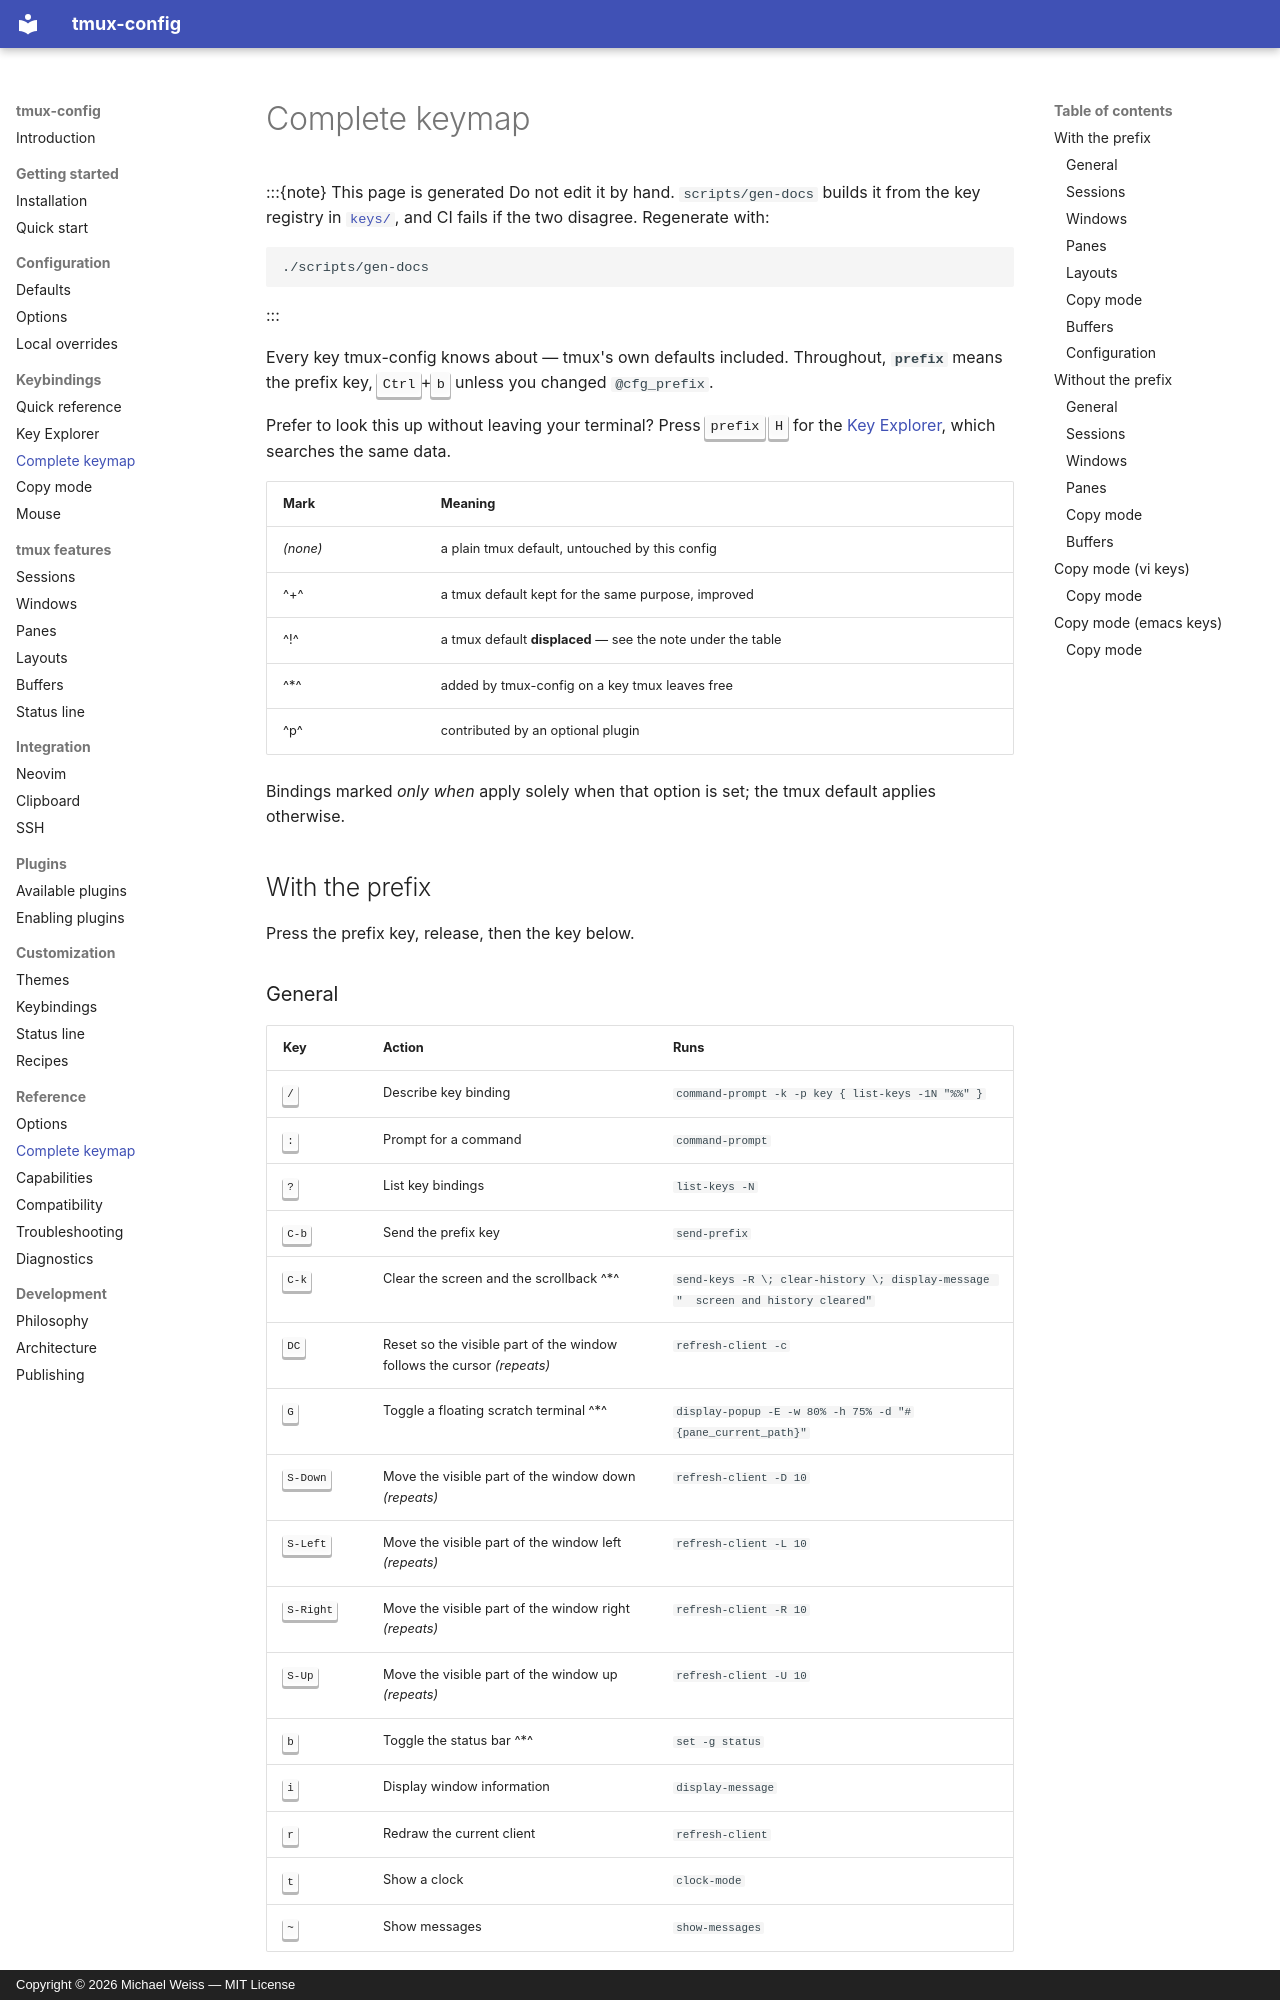

repository: MichaelWeissDEV/tmux-config · page: keybindings/complete/index.html · generator: mkdocs · copyright: Copyright © 2026 Michael Weiss — MIT License

# Complete keymap

:::{note} This page is generated
Do not edit it by hand. `scripts/gen-docs` builds it from the key
registry in [`keys/`](https://github.com/MichaelWeissDEV/tmux-config/tree/main/keys),
and CI fails if the two disagree. Regenerate with:

```bash
./scripts/gen-docs
```
:::

Every key tmux-config knows about — tmux's own defaults included. Throughout,
**`prefix`** means the prefix key, <kbd>Ctrl</kbd>+<kbd>b</kbd> unless you
changed `@cfg_prefix`.

Prefer to look this up without leaving your terminal? Press
<kbd>prefix</kbd> <kbd>H</kbd> for the [Key Explorer](key-explorer.md), which
searches the same data.

| Mark | Meaning |
| --- | --- |
| *(none)* | a plain tmux default, untouched by this config |
| ^+^ | a tmux default kept for the same purpose, improved |
| ^!^ | a tmux default **displaced** — see the note under the table |
| ^\*^ | added by tmux-config on a key tmux leaves free |
| ^p^ | contributed by an optional plugin |

Bindings marked *only when* apply solely when that option is set; the tmux
default applies otherwise.


## With the prefix

Press the prefix key, release, then the key below.

### General

| Key | Action | Runs |
| --- | --- | --- |
| <kbd>/</kbd> | Describe key binding | `command-prompt -k -p key { list-keys -1N "%%" }` |
| <kbd>:</kbd> | Prompt for a command | `command-prompt` |
| <kbd>?</kbd> | List key bindings | `list-keys -N` |
| <kbd>C-b</kbd> | Send the prefix key | `send-prefix` |
| <kbd>C-k</kbd> | Clear the screen and the scrollback ^*^ | `send-keys -R \; clear-history \; display-message "  screen and history cleared"` |
| <kbd>DC</kbd> | Reset so the visible part of the window follows the cursor *(repeats)* | `refresh-client -c` |
| <kbd>G</kbd> | Toggle a floating scratch terminal ^*^ | `display-popup -E -w 80% -h 75% -d "#{pane_current_path}"` |
| <kbd>S-Down</kbd> | Move the visible part of the window down *(repeats)* | `refresh-client -D 10` |
| <kbd>S-Left</kbd> | Move the visible part of the window left *(repeats)* | `refresh-client -L 10` |
| <kbd>S-Right</kbd> | Move the visible part of the window right *(repeats)* | `refresh-client -R 10` |
| <kbd>S-Up</kbd> | Move the visible part of the window up *(repeats)* | `refresh-client -U 10` |
| <kbd>b</kbd> | Toggle the status bar ^*^ | `set -g status` |
| <kbd>i</kbd> | Display window information | `display-message` |
| <kbd>r</kbd> | Redraw the current client | `refresh-client` |
| <kbd>t</kbd> | Show a clock | `clock-mode` |
| <kbd>~</kbd> | Show messages | `show-messages` |
